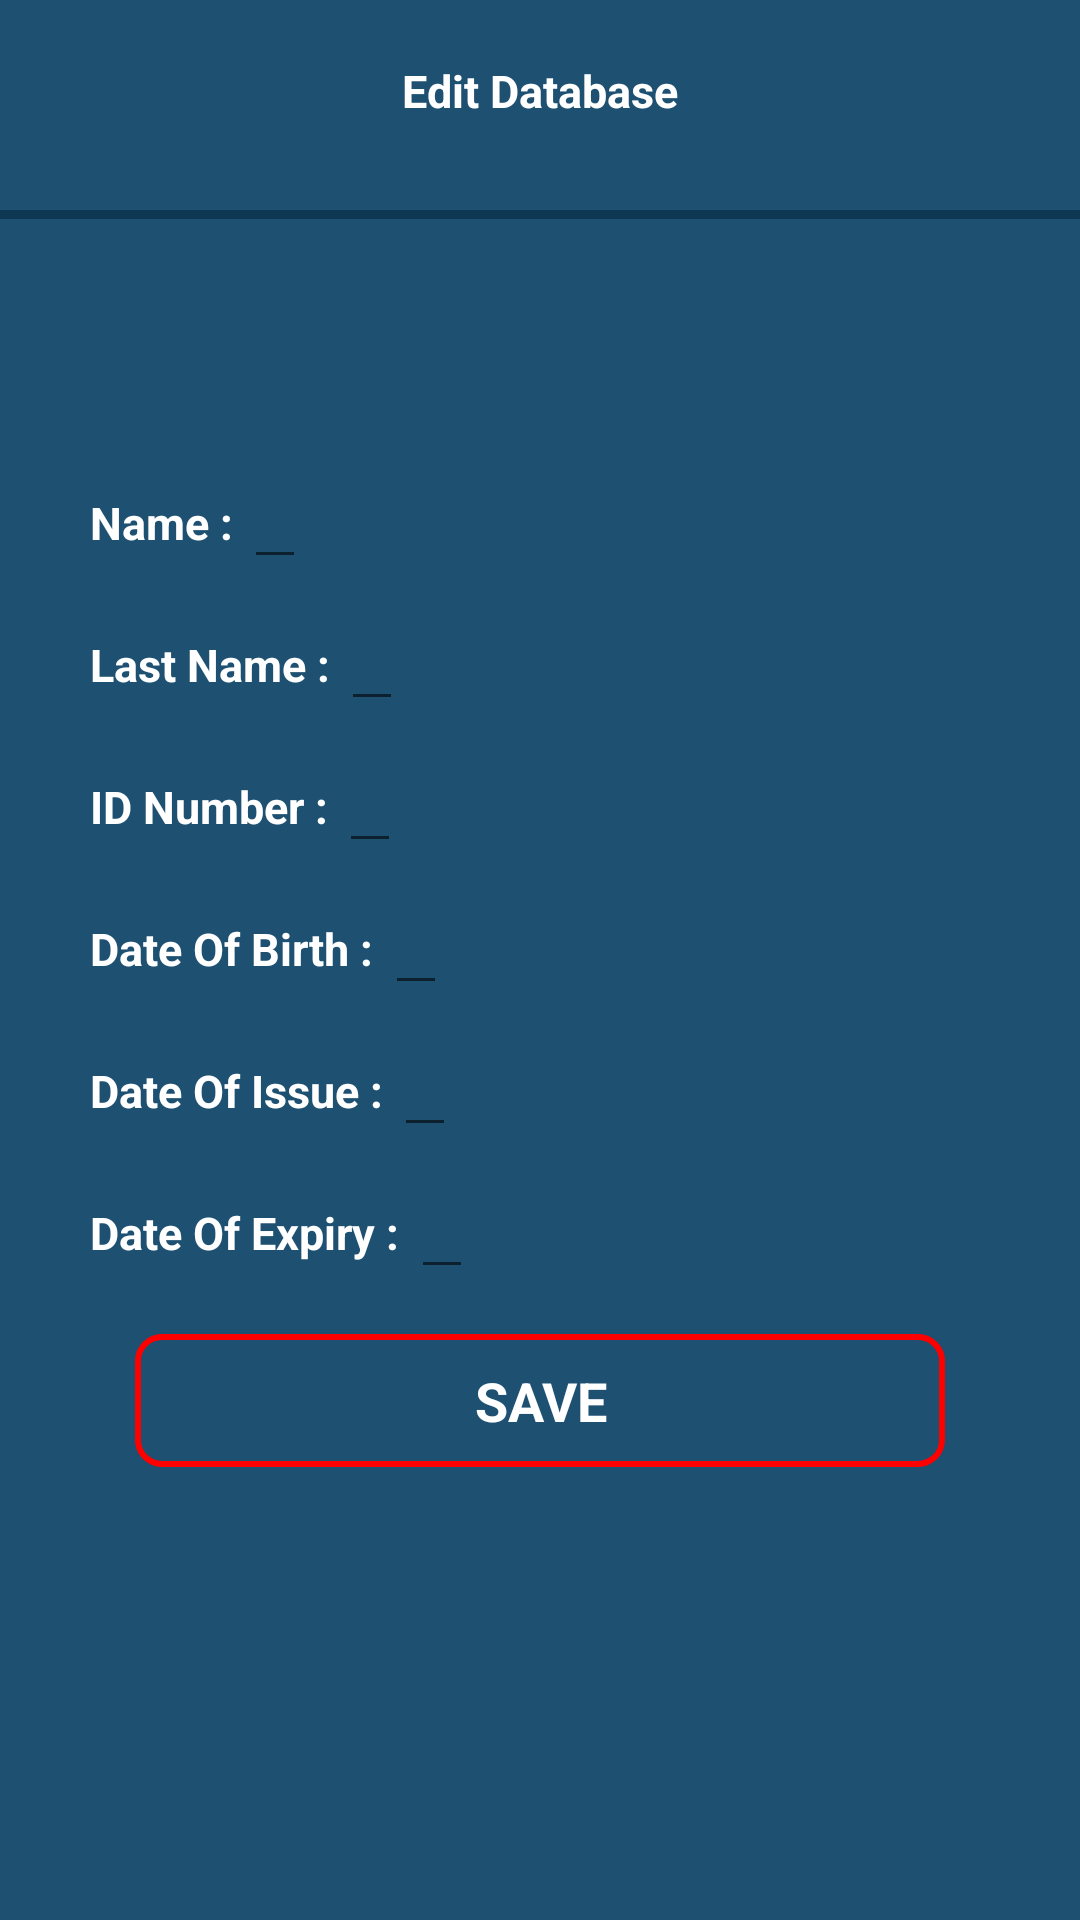

Write the Android layout XML for this screen, with the resource values it uses.
<!-- AndroidManifest.xml: application theme Theme.ThaiOCRScanner -->
<!-- res/layout/activity_edit.xml -->
<?xml version="1.0" encoding="utf-8"?>
<RelativeLayout xmlns:android="http://schemas.android.com/apk/res/android"
    xmlns:app="http://schemas.android.com/apk/res-auto"
    xmlns:tools="http://schemas.android.com/tools"
    android:id="@+id/editRootLayout"
    android:layout_width="match_parent"
    android:background="@color/blue_shade_2"
    android:layout_height="match_parent"
    tools:context=".EditActivity">

    <ImageView
        android:id="@+id/backBtnEdit"
        android:layout_width="40dp"
        android:layout_height="40dp"
        android:layout_marginStart="10dp"
        android:layout_marginTop="15dp"
        android:layout_marginEnd="10dp"
        android:layout_marginBottom="15dp"
        android:background="@drawable/round_back_white10_20"
        android:padding="10sp"
        android:src="@drawable/ic_baseline_arrow_back_24"
        tools:ignore="ContentDescription,RedundantDescriptionCheck" />

    <TextView
        android:layout_width="wrap_content"
        android:layout_height="wrap_content"
        android:layout_centerHorizontal="true"
        android:background="@drawable/round_back_white10_20"
        android:layout_marginStart="10dp"
        android:layout_marginTop="10dp"
        android:layout_marginEnd="10dp"
        android:layout_marginBottom="10dp"
        android:paddingStart="20dp"
        android:paddingTop="10sp"
        android:paddingEnd="20dp"
        android:paddingBottom="10dp"
        android:text="Edit Database"
        android:textColor="@color/white"
        android:textSize="15sp"
        android:textStyle="bold"
        tools:ignore="HardcodedText" />

    
    <View
        android:layout_width="match_parent"
        android:layout_height="3dp"
        android:layout_below="@+id/backBtnEdit"
        android:background="@color/blue_shade_1" />

    <LinearLayout
        android:layout_width="match_parent"
        android:layout_height="wrap_content"
        android:background="@drawable/round_back_white10_20"
        android:layout_marginStart="20dp"
        android:layout_marginEnd="20dp"
        android:layout_marginTop="10dp"
        android:layout_marginBottom="10dp"
        android:padding="5dp"
        android:layout_centerVertical="true"
        android:orientation="vertical">

        <RelativeLayout
            android:layout_width="match_parent"
            android:layout_height="wrap_content"
            android:layout_margin="5dp">

            <TextView
                android:layout_centerVertical="true"
                android:id="@+id/name"
                android:layout_width="wrap_content"
                android:layout_height="wrap_content"
                android:textColor="@color/white"
                android:textStyle="bold"
                android:text="Name : "
                android:textSize="15sp"
                tools:ignore="HardcodedText" />

            <EditText
                android:id="@+id/nameEt"
                android:layout_width="wrap_content"
                android:layout_height="wrap_content"
                android:layout_toEndOf="@+id/name"
                android:textColor="@color/white"
                android:textSize="15sp"
                tools:ignore="HardcodedText,LabelFor,SpeakableTextPresentCheck,TextFields,TouchTargetSizeCheck"
                android:importantForAutofill="no" />

        </RelativeLayout>

        <RelativeLayout
            android:layout_width="match_parent"
            android:layout_height="wrap_content"
            android:layout_margin="5dp">

            <TextView
                android:layout_centerVertical="true"
                android:id="@+id/lastName"
                android:layout_width="wrap_content"
                android:layout_height="wrap_content"
                android:textColor="@color/white"
                android:textStyle="bold"
                android:text="Last Name : "
                android:textSize="15sp"
                tools:ignore="HardcodedText" />

            <EditText
                android:id="@+id/lastNameEt"
                android:layout_width="wrap_content"
                android:layout_height="wrap_content"
                android:layout_toEndOf="@+id/lastName"
                android:textColor="@color/white"
                android:textSize="15sp"
                tools:ignore="Autofill,HardcodedText,LabelFor,SpeakableTextPresentCheck,TextFields,TouchTargetSizeCheck" />

        </RelativeLayout>

        <RelativeLayout
            android:layout_width="match_parent"
            android:layout_height="wrap_content"
            android:layout_margin="5dp">

            <TextView
                android:layout_centerVertical="true"
                android:id="@+id/idNumber"
                android:layout_width="wrap_content"
                android:layout_height="wrap_content"
                android:textColor="@color/white"
                android:textStyle="bold"
                android:text="ID Number : "
                android:textSize="15sp"
                tools:ignore="HardcodedText" />

            <EditText
                android:id="@+id/idNumberEt"
                android:layout_width="wrap_content"
                android:layout_height="wrap_content"
                android:layout_marginStart="0dp"
                android:layout_toEndOf="@+id/idNumber"
                android:textColor="@color/white"
                android:textSize="15sp"
                tools:ignore="Autofill,HardcodedText,LabelFor,SpeakableTextPresentCheck,TextFields,TouchTargetSizeCheck" />

        </RelativeLayout>

        <RelativeLayout
            android:layout_width="match_parent"
            android:layout_height="wrap_content"
            android:layout_margin="5dp">

            <TextView
                android:layout_centerVertical="true"
                android:id="@+id/DOB"
                android:layout_width="wrap_content"
                android:layout_height="wrap_content"
                android:textColor="@color/white"
                android:textStyle="bold"
                android:text="Date Of Birth : "
                android:textSize="15sp"
                tools:ignore="HardcodedText" />

            <EditText
                android:id="@+id/dobEt"
                android:layout_width="wrap_content"
                android:layout_height="wrap_content"
                android:layout_toEndOf="@+id/DOB"
                android:textColor="@color/white"
                android:textSize="15sp"
                tools:ignore="Autofill,HardcodedText,LabelFor,SpeakableTextPresentCheck,TextFields,TouchTargetSizeCheck" />

        </RelativeLayout>

        <RelativeLayout
            android:layout_width="match_parent"
            android:layout_height="wrap_content"
            android:layout_margin="5dp">

            <TextView
                android:layout_centerVertical="true"
                android:id="@+id/issue"
                android:layout_width="wrap_content"
                android:layout_height="wrap_content"
                android:textColor="@color/white"
                android:textStyle="bold"
                android:text="Date Of Issue : "
                android:textSize="15sp"
                tools:ignore="HardcodedText" />

            <EditText
                android:id="@+id/issueEt"
                android:layout_width="wrap_content"
                android:layout_height="wrap_content"
                android:layout_toEndOf="@+id/issue"
                android:textColor="@color/white"
                android:textSize="15sp"
                tools:ignore="Autofill,HardcodedText,LabelFor,SpeakableTextPresentCheck,TextFields,TouchTargetSizeCheck" />

        </RelativeLayout>

        <RelativeLayout
            android:layout_width="match_parent"
            android:layout_height="wrap_content"
            android:layout_margin="5dp">

            <TextView
                android:layout_centerVertical="true"
                android:id="@+id/expiry"
                android:layout_width="wrap_content"
                android:layout_height="wrap_content"
                android:textColor="@color/white"
                android:textStyle="bold"
                android:text="Date Of Expiry : "
                android:textSize="15sp"
                tools:ignore="HardcodedText" />

            <EditText
                android:id="@+id/expiryEt"
                android:layout_width="wrap_content"
                android:layout_height="wrap_content"
                android:layout_toEndOf="@+id/expiry"
                android:textColor="@color/white"
                android:textSize="15sp"
                tools:ignore="Autofill,HardcodedText,LabelFor,SpeakableTextPresentCheck,TextFields,TouchTargetSizeCheck" />

        </RelativeLayout>

        
        <TextView
            android:id="@+id/saveBtn"
            style="@style/BeautifulButton2"
            android:layout_width="match_parent"
            android:layout_height="0dp"
            android:layout_weight="1"
            android:layout_marginTop="10dp"
            android:layout_marginStart="20dp"
            android:layout_marginEnd="20dp"
            android:padding="10dp"
            android:gravity="center"
            android:text="SAVE"
            android:textAllCaps="false"
            android:textColor="@color/white"
            android:textSize="18sp"
            android:textStyle="bold"
            tools:ignore="Autofill,HardcodedText" />

    </LinearLayout>

</RelativeLayout>
<!-- resources referenced by this layout -->
<resources>
  <color name="blue_shade_1">#0D3753</color>
  <color name="blue_shade_2">#1E5071</color>
  <color name="white">#FFFFFFFF</color>
  <style name="BeautifulButton2">
          <item name="android:background">@drawable/combined_beautiful_button_background</item>
          <item name="android:textColor">#FF0000</item>
      </style>
  <style name="Theme.ThaiOCRScanner" parent="Theme.MaterialComponents.DayNight.DarkActionBar">
          
          <item name="colorPrimary">@color/purple_500</item>
          <item name="colorPrimaryVariant">@color/purple_700</item>
          <item name="colorOnPrimary">@color/white</item>
          
          <item name="colorSecondary">@color/teal_200</item>
          <item name="colorSecondaryVariant">@color/teal_700</item>
          <item name="colorOnSecondary">@color/black</item>
          
      </style>
  <!-- drawable combined_beautiful_button_background (drawable) -->
  <?xml version="1.0" encoding="utf-8"?>
  <layer-list xmlns:android="http://schemas.android.com/apk/res/android">
      
      <item>
          <shape android:shape="rectangle">
              
              <solid android:color="@color/blue_shade_2" />
              
              <corners android:radius="8dp" />
          </shape>
      </item>
      
      <item>
          <shape android:shape="rectangle">
              
              <stroke android:color="#FF0000" android:width="2dp" />
              
              <corners android:radius="8dp" />
          </shape>
      </item>
  </layer-list>
  <color name="purple_500">#FF6200EE</color>
  <color name="purple_700">#FF3700B3</color>
  <color name="teal_200">#FF03DAC5</color>
  <color name="teal_700">#FF018786</color>
  <color name="black">#FF000000</color>
</resources>
